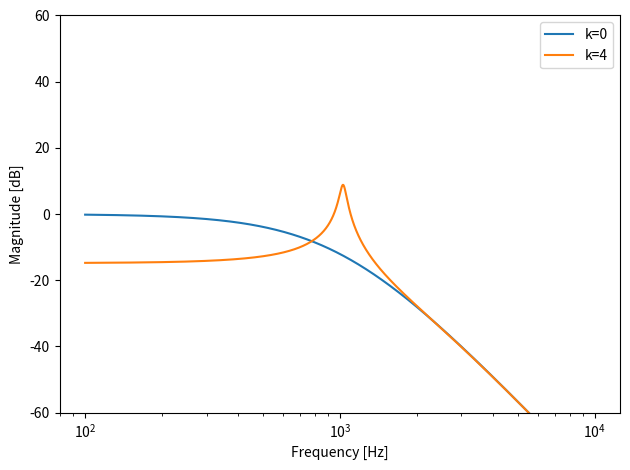

Reproduce this figure in Python.
import numpy as np
import matplotlib.pyplot as plt
import math

# Plot the frequency response of various Z-domain transfer functions

# SAMPLE_RATE = 1 / (2272 * 10e-9)
SAMPLE_RATE = 4 / (2272 * 10e-9)

f_in = np.logspace(2, 4, 10000)
w_in_unnormal = f_in * 2*np.pi
w_in = f_in / (SAMPLE_RATE/2) * np.pi


def H_ladder_x4(z, pot_fc, pot_q):
    wc = pot_fc / 1024 / 4 * SAMPLE_RATE*2
    s = 2*SAMPLE_RATE * (z-1) / (z+1)  # Bilinear transform (trapezoidal integrator)
    K = pot_q / 256 * 3/2  # HDL implementation scales tanh input by 3 and pot_q by 1/2
    return 1 / (K + (1+s/wc)**4)


def H_ladder(z, pot_fc, pot_q):
    G = pot_fc / 1024  # G = wc*T/2 -> cutoff: [0 Hz, 14 kHz]
    # G = math.tan(G)  # Cutoff prewarping
    s = 1/G * (z-1) / (z+1)  # Bilinear transform (trapezoidal integrator)
    K = pot_q / 256
    return 1 / (K + (1+s)**4)

def H_LPF_BT(z):
    # Each 1-pole LPF used in the ladder filter
    POT_FC = 512
    G = POT_FC / 1024
    G = math.tan(G)
    s = 1/G * (z-1) / (z+1)
    return 1 / (1+s)

freq_resp_LPF_BT = np.abs(H_LPF_BT(np.exp(1j*w_in)))
print(f'LPF BT Max: {max(freq_resp_LPF_BT)}')
print(f'LPF BT Min: {min(freq_resp_LPF_BT)}')

def H_LPF(z):
    # LPF used in feedback loop of reverb comb filters
    DAMP = 512/1024
    return (1 - DAMP) / (1 - DAMP/z)

freq_resp_LPF = np.abs(H_LPF(np.exp(1j*w_in)))
print(f'LPF Max: {max(freq_resp_LPF)}')
print(f'LPF Min: {min(freq_resp_LPF)}')

def H_LBCF(z):
    # Low-pass feedback comb filter
    N = 100
    FB = 0.75
    LPF_MAX = 1
    return z**(-N) / (1 - FB*LPF_MAX * z**(-N))

freq_resp_LBCF = np.abs(H_LBCF(np.exp(1j*w_in)))
print(f'LBCF Max: {max(freq_resp_LBCF)}')
print(f'LBCF Min: {min(freq_resp_LBCF)}')

def H_AP(z):
    # All-pass filter approximation
    # Is actually series combination of feedback/feedforward comb filters
    N = 100
    FB = 0.5
    return (-1 + (1+FB) * z**(-N)) / (1 - FB * z**(-N))

freq_resp_AP = np.abs(H_AP(np.exp(1j*w_in)))
print(f'AP Max: {max(freq_resp_AP)}')
print(f'AP Min: {min(freq_resp_AP)}')


fig, ax = plt.subplots()
fc = 1000
wc = 2*np.pi*fc
pot_fc = wc * 1024 * 4 / SAMPLE_RATE / 2
print(pot_fc)
for pot_q in [0, 768]:
    freq_resp_ladder = np.abs(
        H_ladder_x4(
            np.exp(1j*w_in_unnormal/SAMPLE_RATE),
            pot_fc=pot_fc,
            pot_q=pot_q
        )
    )
    freq_resp_ladder_db = 20 * np.log10(freq_resp_ladder)
    ax.plot(f_in, freq_resp_ladder_db, label=f'k={int(pot_q/256*3/2)}')
ax.set_ylim([-60, 60])
ax.set_xscale('log')
ax.set_xlabel('Frequency [Hz]')
ax.set_ylabel('Magnitude [dB]')
ax.legend()
fig.tight_layout()
plt.show()
